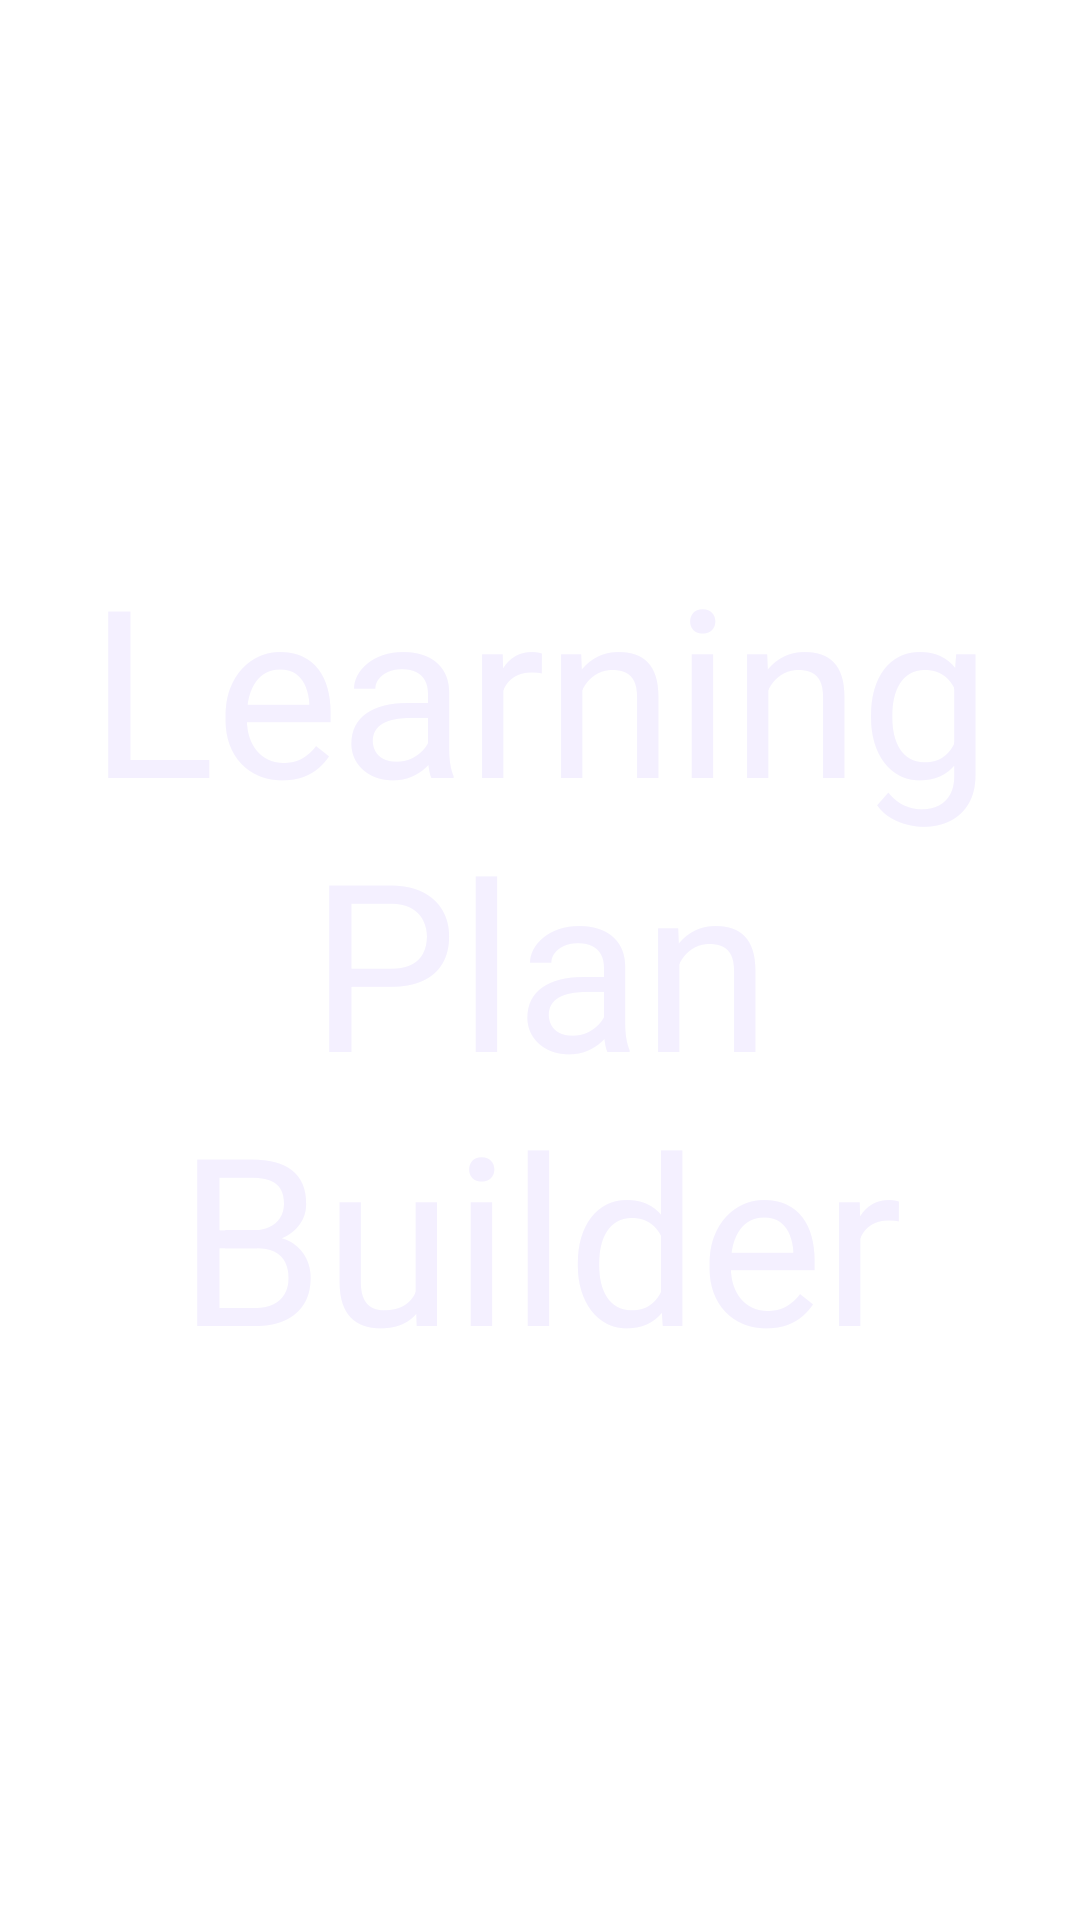

The Android layout XML behind this screen, and the referenced resources:
<!-- AndroidManifest.xml: application theme AppTheme -->
<!-- res/layout/splashfile.xml -->
<?xml version="1.0" encoding="utf-8"?>
<RelativeLayout xmlns:android="http://schemas.android.com/apk/res/android"
android:layout_width="match_parent"
android:layout_height="match_parent"
android:gravity="center"
android:background="@drawable/background">

<ImageView
android:id="@+id/logo_id"
android:visibility="gone"
android:layout_width="250dp"
android:layout_height="250dp"
android:layout_centerInParent="true"/>



<TextView
    android:layout_width="wrap_content"
    android:layout_height="wrap_content"
    android:layout_below="@+id/logo_id"
    android:gravity="center"
    android:layout_centerHorizontal="true"
    android:text="Learning Plan Builder"
    android:textSize="78dp"
    android:textColor="@color/bgBackSideColor"/>


</RelativeLayout>
<!-- resources referenced by this layout -->
<resources>
  <color name="bgBackSideColor">#f4f0ff</color>
  <style name="AppTheme" parent="Theme.MaterialComponents.Light.DarkActionBar">
          
          <item name="colorPrimary">@color/colorPrimary</item>
          <item name="colorPrimaryDark">@color/colorPrimaryDark</item>
          <item name="colorAccent">@color/colorAccent</item>
      </style>
  <color name="colorPrimary">#594691</color>
  <color name="colorPrimaryDark">#3e2d70</color>
  <color name="colorAccent">#FF4081</color>
</resources>
